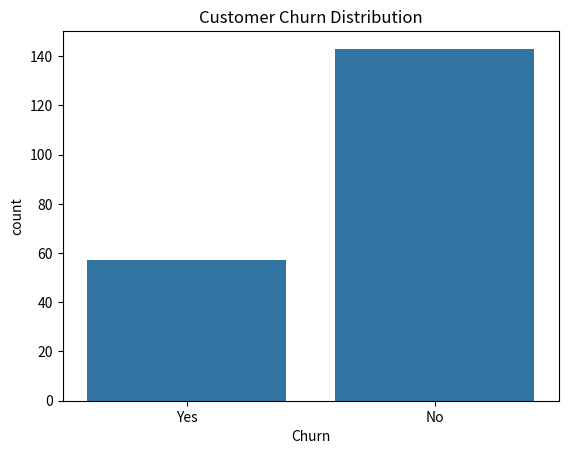
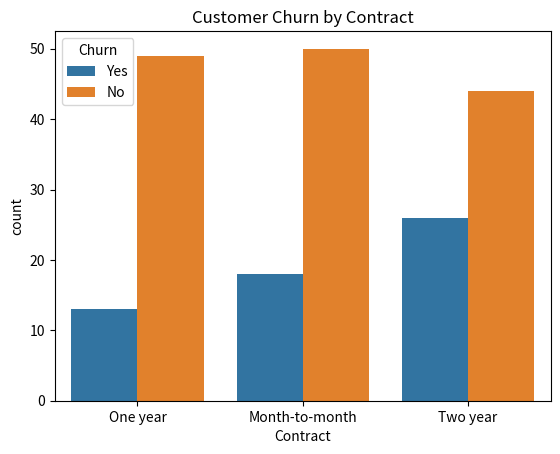
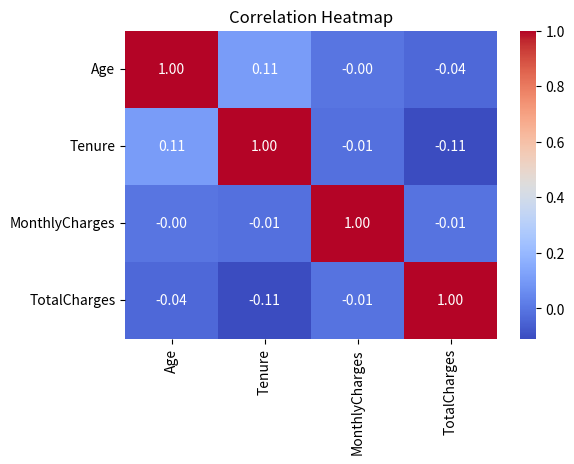

Write the Python code that produced these figures, in order.
import numpy as np
import pandas as pd
import matplotlib.pyplot as plt
import seaborn as sns

# 1. Create a sample customer churn dataset
np.random.seed(42)
n = 200

df = pd.DataFrame({
    "CustomerID": range(1, n + 1),
    "Age": np.random.randint(18, 70, n),
    "Tenure": np.random.randint(1, 72, n),
    "MonthlyCharges": np.random.uniform(20, 120, n).round(2),
    "TotalCharges": np.random.uniform(100, 8000, n).round(2),
    "Contract": np.random.choice(["Month-to-month", "One year", "Two year"], n),
    "InternetService": np.random.choice(["DSL", "Fiber optic", "No"], n),
    "Churn": np.random.choice(["Yes", "No"], n, p=[0.30, 0.70])
})

# Introduce some missing values for demonstration
df.loc[[5, 15, 25], "Age"] = np.nan
df.loc[[10, 20], "MonthlyCharges"] = np.nan

print("Original Dataset Head:")
print(df.head())

# 2. Handle missing values
df["Age"] = df["Age"].fillna(df["Age"].median())
df["MonthlyCharges"] = df["MonthlyCharges"].fillna(df["MonthlyCharges"].median())

print("\nMissing Values After Cleaning:")
print(df.isnull().sum())

# 3. Generate summary statistics
print("\nNumerical Summary:")
print(df.describe().round(2))

# 4. Calculate overall churn rate
churn_rate = (df["Churn"].eq("Yes").mean() * 100)
print(f"\nOverall Churn Rate: {churn_rate:.2f}%")

# 5. Analyze patterns by churn
print("\nAverage Customer Details by Churn:")
print(df.groupby("Churn")[["Age", "Tenure", "MonthlyCharges"]].mean().round(2))

# 6. Visualizations
# Churn Distribution
sns.countplot(data=df, x="Churn")
plt.title("Customer Churn Distribution")
plt.show()

# Churn by Contract
sns.countplot(data=df, x="Contract", hue="Churn")
plt.title("Customer Churn by Contract")
plt.show()

# Correlation Heatmap
plt.figure(figsize=(6, 4))
corr = df[["Age", "Tenure", "MonthlyCharges", "TotalCharges"]].corr()
sns.heatmap(corr, annot=True, cmap="coolwarm", fmt=".2f")
plt.title("Correlation Heatmap")
plt.show()

# 7. Save cleaned dataset
df.to_csv("cleaned_customer_churn.csv", index=False)
print("\nCleaned dataset saved successfully as 'cleaned_customer_churn.csv'.")
